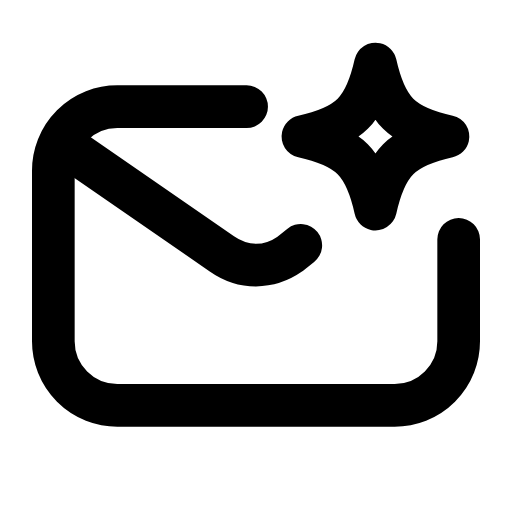
t = 0.00 s
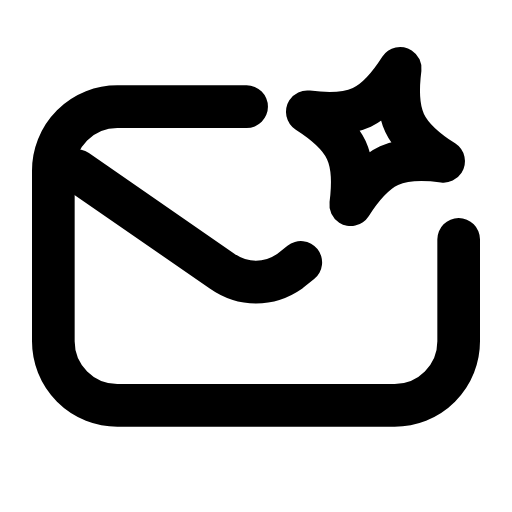
t = 0.28 s
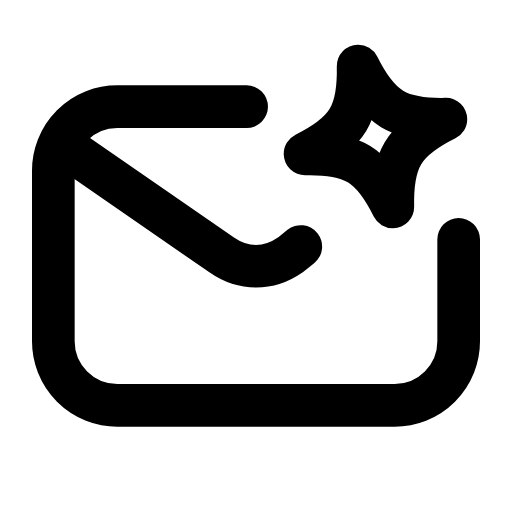
t = 0.54 s
t = 0.80 s: frame unchanged from t = 0.00 s, image omitted
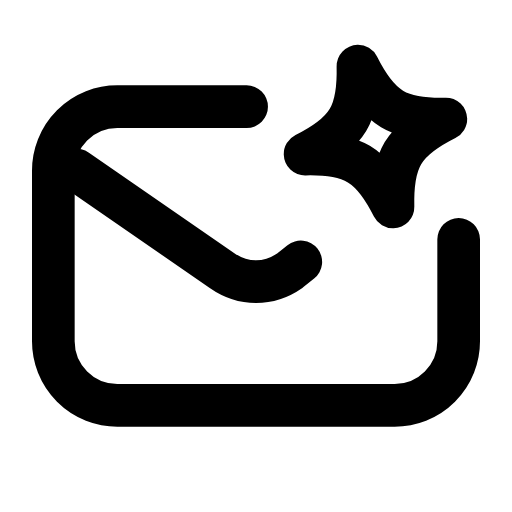
t = 1.10 s
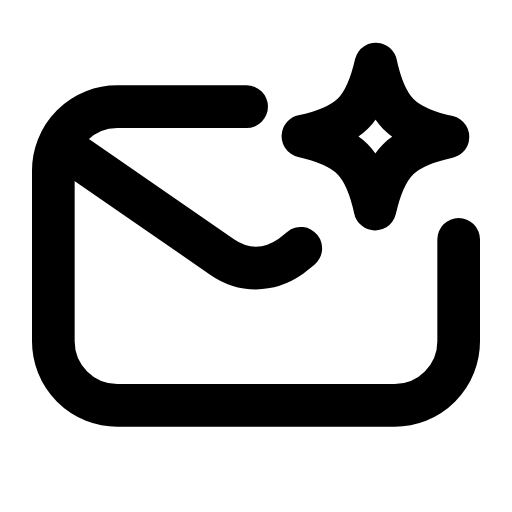
t = 1.38 s

The animated SVG that drew these frames (rendered in a browser with its animation timeline set to each time). Animation: 2 SMIL elements (animateTransform=2); one cycle of 1.65 s, repeats indefinitely.

<svg xmlns="http://www.w3.org/2000/svg" width="24" height="24" viewBox="0 0 24 24" fill="none"><path stroke="currentColor" stroke-width="2" stroke-linecap="round" stroke-linejoin="round" fill="none" d="M11.56 5L5.5 5A3 3 0 0 0 2.5 8L2.5 16A3 3 0 0 0 5.5 19L18.5 19A3 3 0 0 0 21.5 16L21.5 11.22"></path><path stroke="currentColor" stroke-width="2" stroke-linecap="round" stroke-linejoin="round" fill="none" d="M3.6 7.2L10.4 11.9C11.4 12.6 12.6 12.6 13.6 11.9L14.1 11.5"><animateTransform attributeName="transform" type="translate" values="0 0;0 0.8;0 0.8;0 0;0 0;0 0.8;0 0.8;0 0;0 0" keyTimes="0;0.126;0.2475;0.45;0.6;0.735;0.816;0.9;1" dur="1.65s" repeatCount="indefinite" calcMode="spline" keySplines="0.16 1 0.3 1;0.16 1 0.3 1;0.16 1 0.3 1;0.16 1 0.3 1;0.16 1 0.3 1;0.16 1 0.3 1;0.16 1 0.3 1;0.16 1 0.3 1"/></path><path stroke="currentColor" stroke-width="2" stroke-linecap="round" stroke-linejoin="round" fill="none" d="M17.6 3C18.09 5.18 18.82 5.91 21 6.4C18.82 6.89 18.09 7.62 17.6 9.8C17.11 7.62 16.38 6.89 14.2 6.4C16.38 5.91 17.11 5.18 17.6 3Z"><animateTransform attributeName="transform" type="rotate" values="0 17.6 6.4;20 17.6 6.4;-14 17.6 6.4;0 17.6 6.4;0 17.6 6.4;-14 17.6 6.4;20 17.6 6.4;0 17.6 6.4;0 17.6 6.4" keyTimes="0;0.225;0.324;0.45;0.6;0.684;0.75;0.9;1" dur="1.65s" repeatCount="indefinite" calcMode="spline" keySplines="0.16 1 0.3 1;0.16 1 0.3 1;0.16 1 0.3 1;0.16 1 0.3 1;0.16 1 0.3 1;0.16 1 0.3 1;0.16 1 0.3 1;0.16 1 0.3 1"/></path></svg>
